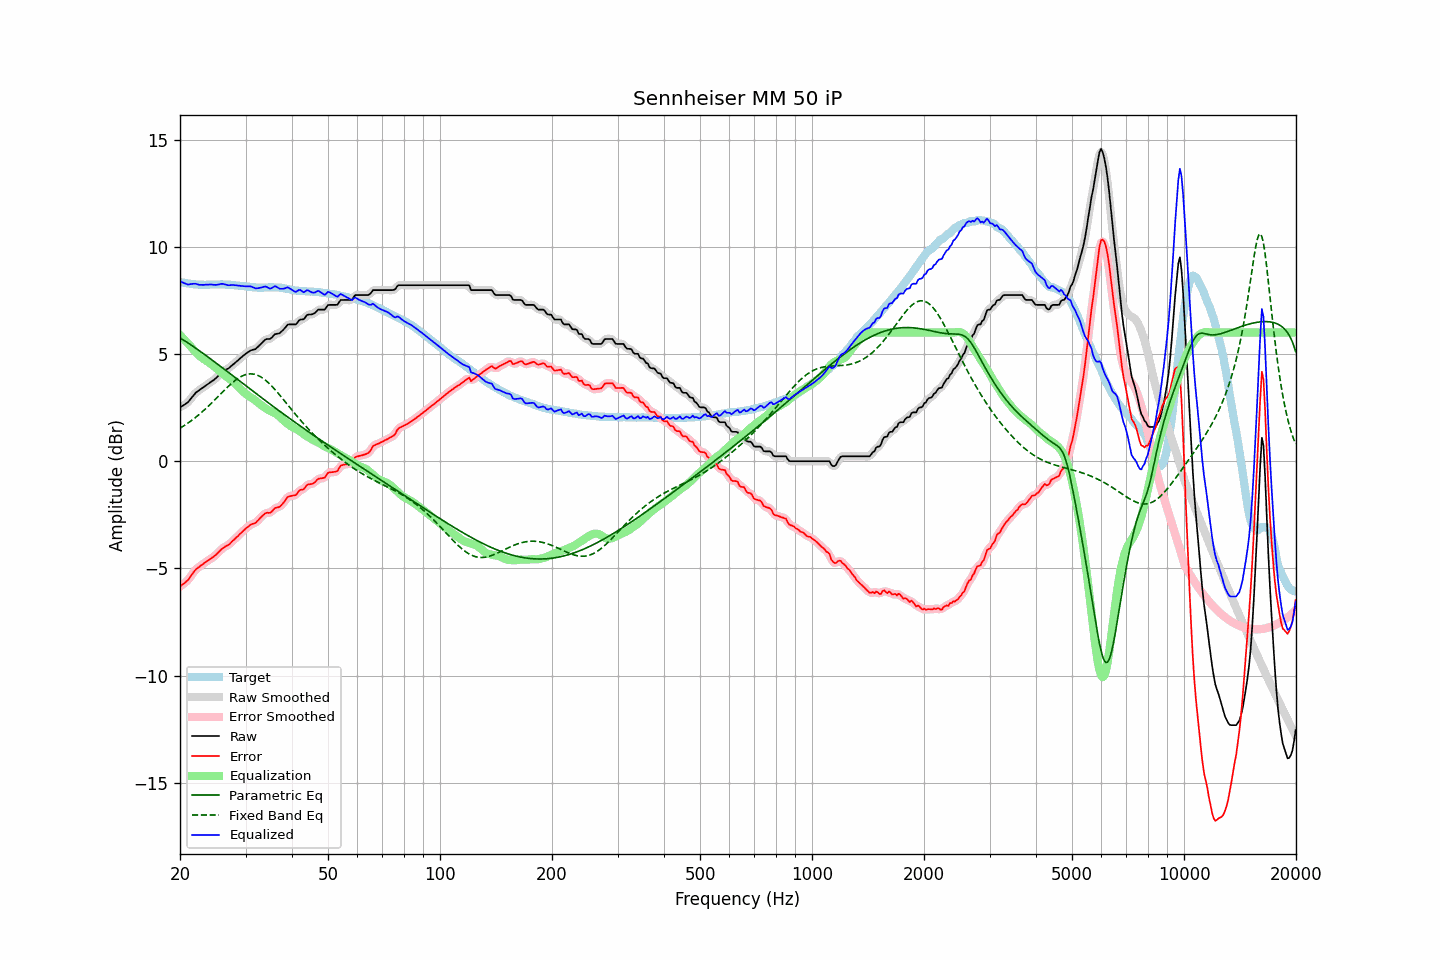

Source data for this figure (header and first rows):
frequency, raw, error, smoothed, error_smoothed, equalization, parametric_eq, fixed_band_eq, equalized_raw, equalized_smoothed, target
20.00, 2.51, -5.85, 2.52, -5.84, 5.89, 5.75, 1.54, 8.40, 8.40, 8.36
20.20, 2.56, -5.78, 2.55, -5.79, 5.81, 5.71, 1.58, 8.37, 8.36, 8.34
20.40, 2.60, -5.73, 2.60, -5.73, 5.73, 5.66, 1.63, 8.33, 8.32, 8.33
20.61, 2.65, -5.67, 2.65, -5.67, 5.64, 5.61, 1.68, 8.29, 8.29, 8.32
20.81, 2.70, -5.60, 2.70, -5.61, 5.56, 5.56, 1.73, 8.27, 8.26, 8.30
21.02, 2.75, -5.54, 2.76, -5.53, 5.48, 5.51, 1.78, 8.23, 8.25, 8.29
21.23, 2.85, -5.43, 2.85, -5.43, 5.40, 5.47, 1.83, 8.25, 8.25, 8.28
21.44, 2.94, -5.33, 2.94, -5.33, 5.32, 5.41, 1.89, 8.27, 8.26, 8.27
21.66, 3.04, -5.22, 3.04, -5.22, 5.23, 5.36, 1.95, 8.27, 8.28, 8.26
21.87, 3.13, -5.12, 3.13, -5.12, 5.15, 5.31, 2.00, 8.28, 8.28, 8.25
22.09, 3.21, -5.04, 3.20, -5.04, 5.06, 5.26, 2.06, 8.27, 8.27, 8.25
22.31, 3.26, -4.98, 3.26, -4.97, 4.99, 5.21, 2.12, 8.25, 8.25, 8.24
22.54, 3.31, -4.93, 3.32, -4.92, 4.92, 5.16, 2.19, 8.23, 8.23, 8.24
22.76, 3.37, -4.86, 3.37, -4.87, 4.86, 5.10, 2.25, 8.23, 8.22, 8.23
22.99, 3.42, -4.82, 3.42, -4.81, 4.80, 5.05, 2.32, 8.22, 8.22, 8.24
23.22, 3.47, -4.76, 3.47, -4.75, 4.75, 4.99, 2.38, 8.22, 8.23, 8.23
23.45, 3.53, -4.69, 3.53, -4.70, 4.70, 4.94, 2.45, 8.23, 8.23, 8.22
23.69, 3.58, -4.65, 3.58, -4.65, 4.66, 4.88, 2.52, 8.23, 8.24, 8.23
23.92, 3.63, -4.60, 3.63, -4.60, 4.61, 4.83, 2.59, 8.24, 8.24, 8.23
24.16, 3.69, -4.55, 3.69, -4.55, 4.55, 4.77, 2.67, 8.24, 8.24, 8.24
24.40, 3.74, -4.50, 3.74, -4.50, 4.50, 4.72, 2.74, 8.24, 8.24, 8.24
24.65, 3.79, -4.45, 3.79, -4.45, 4.44, 4.66, 2.81, 8.23, 8.23, 8.24
24.89, 3.85, -4.39, 3.85, -4.39, 4.37, 4.61, 2.89, 8.22, 8.23, 8.24
25.14, 3.92, -4.32, 3.92, -4.32, 4.31, 4.55, 2.96, 8.23, 8.23, 8.24
25.39, 4.00, -4.24, 4.00, -4.24, 4.24, 4.49, 3.04, 8.24, 8.24, 8.24
25.65, 4.08, -4.17, 4.08, -4.16, 4.18, 4.44, 3.12, 8.26, 8.26, 8.25
25.91, 4.16, -4.09, 4.15, -4.09, 4.12, 4.38, 3.19, 8.27, 8.27, 8.25
26.16, 4.21, -4.04, 4.21, -4.03, 4.06, 4.32, 3.27, 8.27, 8.27, 8.25
26.43, 4.25, -3.99, 4.25, -3.99, 4.00, 4.26, 3.34, 8.25, 8.25, 8.24
26.69, 4.29, -3.94, 4.29, -3.95, 3.94, 4.21, 3.42, 8.23, 8.23, 8.23
26.96, 4.32, -3.91, 4.33, -3.90, 3.89, 4.15, 3.49, 8.21, 8.21, 8.23
27.23, 4.38, -3.85, 4.38, -3.85, 3.83, 4.09, 3.56, 8.21, 8.21, 8.23
27.50, 4.45, -3.77, 4.44, -3.78, 3.77, 4.03, 3.62, 8.22, 8.21, 8.22
27.77, 4.51, -3.70, 4.51, -3.70, 3.71, 3.98, 3.69, 8.22, 8.22, 8.21
28.05, 4.57, -3.64, 4.57, -3.63, 3.64, 3.92, 3.75, 8.21, 8.21, 8.21
28.33, 4.64, -3.56, 4.64, -3.56, 3.57, 3.86, 3.81, 8.21, 8.20, 8.20
28.62, 4.70, -3.50, 4.70, -3.49, 3.49, 3.80, 3.86, 8.19, 8.19, 8.20
28.90, 4.77, -3.41, 4.77, -3.42, 3.42, 3.75, 3.91, 8.19, 8.18, 8.18
29.19, 4.83, -3.34, 4.83, -3.34, 3.34, 3.69, 3.95, 8.17, 8.17, 8.17
29.48, 4.90, -3.27, 4.90, -3.27, 3.27, 3.63, 3.99, 8.17, 8.17, 8.17
29.78, 4.96, -3.20, 4.96, -3.20, 3.20, 3.57, 4.02, 8.16, 8.16, 8.16
30.08, 5.02, -3.13, 5.02, -3.14, 3.14, 3.52, 4.04, 8.16, 8.16, 8.15
30.38, 5.07, -3.08, 5.07, -3.07, 3.08, 3.46, 4.06, 8.15, 8.15, 8.15
30.68, 5.12, -3.02, 5.12, -3.01, 3.03, 3.40, 4.07, 8.15, 8.15, 8.14
30.99, 5.17, -2.95, 5.16, -2.96, 2.98, 3.34, 4.07, 8.15, 8.14, 8.12
31.30, 5.19, -2.92, 5.19, -2.93, 2.93, 3.29, 4.07, 8.12, 8.12, 8.11
31.61, 5.21, -2.90, 5.21, -2.90, 2.88, 3.23, 4.06, 8.09, 8.09, 8.11
31.93, 5.23, -2.88, 5.24, -2.86, 2.83, 3.17, 4.04, 8.06, 8.07, 8.11
32.24, 5.30, -2.79, 5.30, -2.80, 2.77, 3.12, 4.02, 8.07, 8.07, 8.10
32.57, 5.37, -2.72, 5.37, -2.73, 2.70, 3.06, 3.98, 8.07, 8.07, 8.09
32.89, 5.45, -2.64, 5.45, -2.64, 2.64, 3.00, 3.94, 8.10, 8.09, 8.09
33.22, 5.52, -2.57, 5.53, -2.57, 2.59, 2.95, 3.90, 8.11, 8.11, 8.09
33.55, 5.60, -2.50, 5.60, -2.49, 2.53, 2.89, 3.85, 8.13, 8.14, 8.10
33.89, 5.67, -2.43, 5.66, -2.44, 2.48, 2.83, 3.79, 8.15, 8.14, 8.10
34.23, 5.70, -2.40, 5.69, -2.42, 2.43, 2.78, 3.73, 8.13, 8.12, 8.10
34.57, 5.70, -2.41, 5.70, -2.41, 2.38, 2.72, 3.66, 8.08, 8.09, 8.11
34.92, 5.70, -2.41, 5.72, -2.39, 2.35, 2.66, 3.59, 8.05, 8.07, 8.11
35.27, 5.76, -2.35, 5.77, -2.34, 2.31, 2.61, 3.51, 8.07, 8.08, 8.11
35.62, 5.84, -2.27, 5.84, -2.27, 2.28, 2.55, 3.43, 8.12, 8.12, 8.11
35.97, 5.92, -2.19, 5.90, -2.21, 2.24, 2.50, 3.35, 8.16, 8.14, 8.11
... 635 more rows
